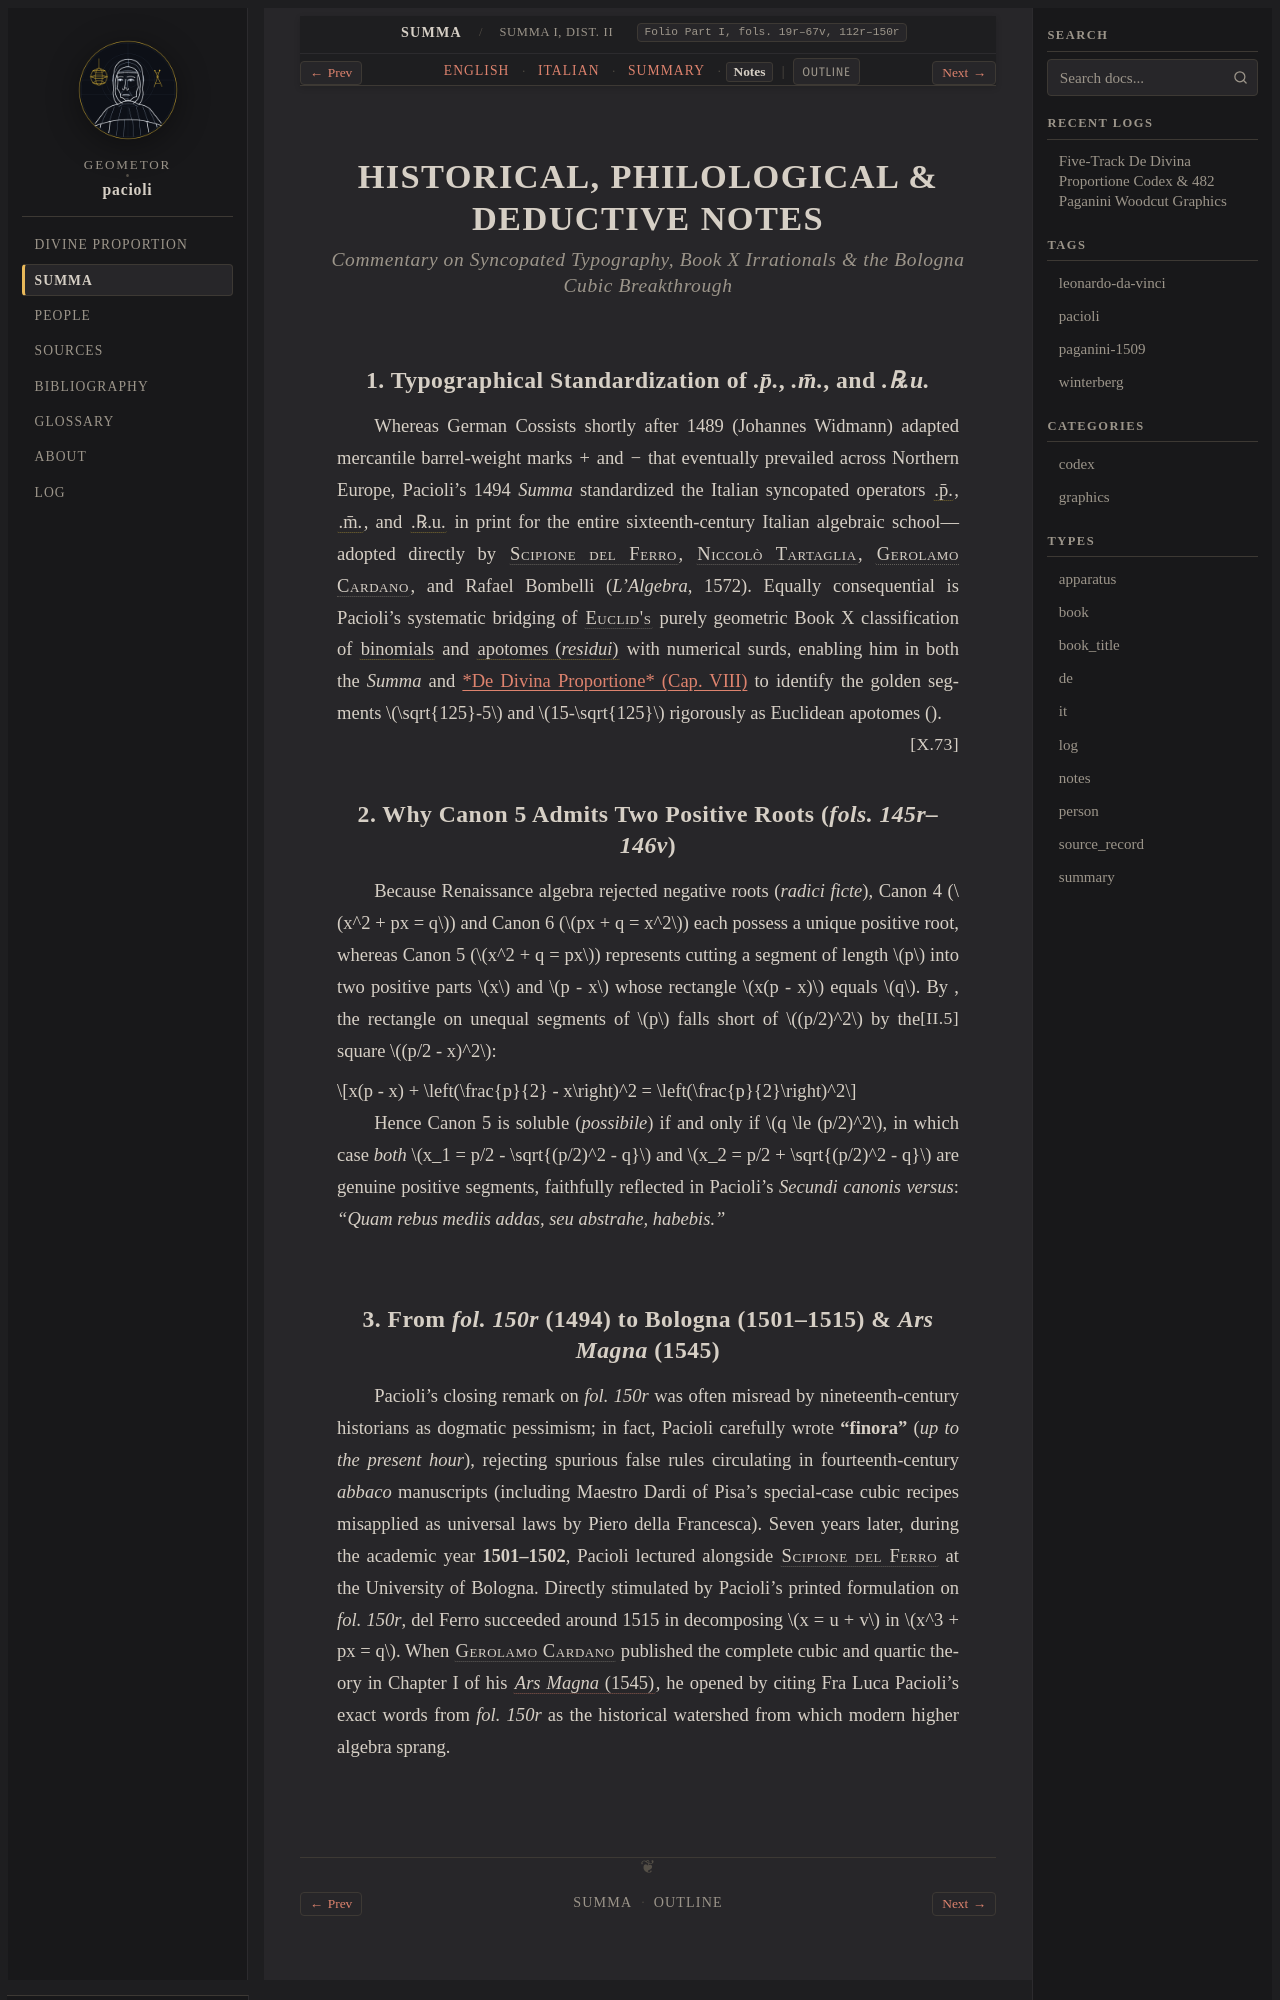

repository: geometor/pacioli · page: summa_1494/dist_02_algebra_cosa/notes.html · generator: sphinx

:type: notes
:layout: book
:canonical_id: Summa I, Dist. II–V & VIII
:folio: Part I, fols. 19r–67v, 112r–150r

.. _summa-unit-02-notes:

HISTORICAL, PHILOLOGICAL & DEDUCTIVE NOTES
==========================================

.. rubric:: Commentary on Syncopated Typography, Book X Irrationals & the Bologna Cubic Breakthrough

1. Typographical Standardization of `.p̄.`, `.m̄.`, and `.℞.u.`
---------------------------------------------------------------

Whereas German Cossists shortly after 1489 (Johannes Widmann) adapted mercantile barrel-weight marks `+` and `−` that eventually prevailed across Northern Europe, Pacioli's 1494 *Summa* standardized the Italian syncopated operators :term:`.p̄. <piu-e-meno>`, :term:`.m̄. <piu-e-meno>`, and :term:`.℞.u. <radice-universale>` in print for the entire sixteenth-century Italian algebraic school—adopted directly by :person:`Scipione del Ferro <scipione-del-ferro>`, :person:`Niccolò Tartaglia <tartaglia>`, :person:`Gerolamo Cardano <cardano>`, and Rafael Bombelli (*L'Algebra*, 1572). Equally consequential is Pacioli's systematic bridging of :person:`Euclid's <euclid>` purely geometric Book X classification of :term:`binomials <binomio>` and :term:`apotomes (*residui*) <residuo>` with numerical surds, enabling him in both the *Summa* and :ref:`*De Divina Proportione* (Cap. VIII) <compendio-cap_08-en>` to identify the golden segments :math:`\sqrt{125}-5` and :math:`15-\sqrt{125}` rigorously as Euclidean apotomes (:just:`X.73`).

2. Why Canon 5 Admits Two Positive Roots (`fols. 145r–146v`)
------------------------------------------------------------

Because Renaissance algebra rejected negative roots (*radici ficte*), Canon 4 (:math:`x^2 + px = q`) and Canon 6 (:math:`px + q = x^2`) each possess a unique positive root, whereas Canon 5 (:math:`x^2 + q = px`) represents cutting a segment of length :math:`p` into two positive parts :math:`x` and :math:`p - x` whose rectangle :math:`x(p - x)` equals :math:`q`. By :just:`II.5`, the rectangle on unequal segments of :math:`p` falls short of :math:`(p/2)^2` by the square :math:`(p/2 - x)^2`:

.. math::

   x(p - x) + \left(\frac{p}{2} - x\right)^2 = \left(\frac{p}{2}\right)^2

Hence Canon 5 is soluble (*possibile*) if and only if :math:`q \le (p/2)^2`, in which case *both* :math:`x_1 = p/2 - \sqrt{(p/2)^2 - q}` and :math:`x_2 = p/2 + \sqrt{(p/2)^2 - q}` are genuine positive segments, faithfully reflected in Pacioli's *Secundi canonis versus*: *"Quam rebus mediis addas, seu abstrahe, habebis."*
